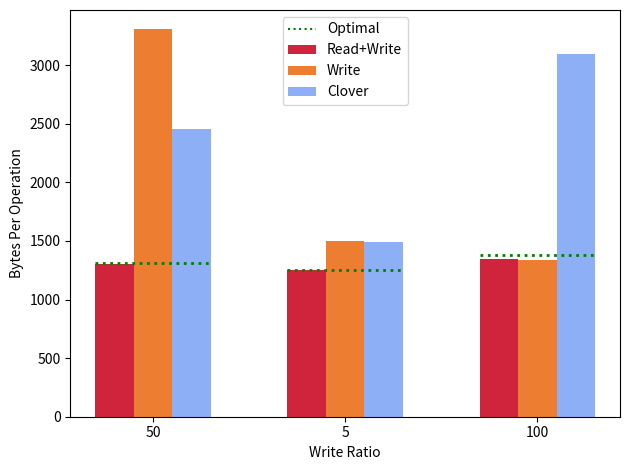

The matplotlib source for this figure:
import matplotlib.pyplot as plt
import numpy as np


def plot_optimal(ax1, optimal, x_space, bars, width):

    line_style=":"
    line_color="g"
    for i in range(bars):
        half_diameter=(width/2)*bars
        left = x_space[i]-half_diameter
        right = x_space[i]+half_diameter
        ax1.plot([left,right],[optimal[i],optimal[i]],linestyle=line_style,color=line_color,linewidth=2)

    ax1.plot([],[],linestyle=line_style,color=line_color,label="Optimal")
    

cns_color='#00702eff'                     #indigo
qp_mapping_color='#9470b9ff'              #ruby
read_write_steering_color='#cf243cff'     #alice
write_steering_color='#ed7d31ff'          #kelly
default_clover_color='#8caff6ff'          #Coral 

labels = ['50', '5', '100'] 
optimal = [1314, 1254, 1380]

read_write = [1300, 1253, 1343]
write = [3305, 1499, 1341]
clover = [2457, 1491, 3091]

x = np.arange(len(labels))  # the label locations
width = 0.2  # the width of the bars

div=1

fig, ax = plt.subplots()
rects0 = ax.bar(x - width, read_write, width, label='Read+Write',color=read_write_steering_color)
rects1 = ax.bar(x, write, width, label='Write',color=write_steering_color)
rects2 = ax.bar(x + width, clover, width, label='Clover',color=default_clover_color)
plot_optimal(ax,optimal,x,3,width)


# Add some text for labels, title and custom x-axis tick labels, etc.
ax.set_ylabel('Bytes Per Operation')
ax.set_xticks(x)
ax.set_xticklabels(labels)
ax.set_xlabel("Write Ratio")
ax.legend()


#ax.bar_label(rects1, padding=3)
#//ax.bar_label(rects2, padding=3)
figure_name="bandwidth_reduction"
plt.tight_layout()
plt.savefig(figure_name+'.pdf')
plt.savefig(figure_name+'.png')